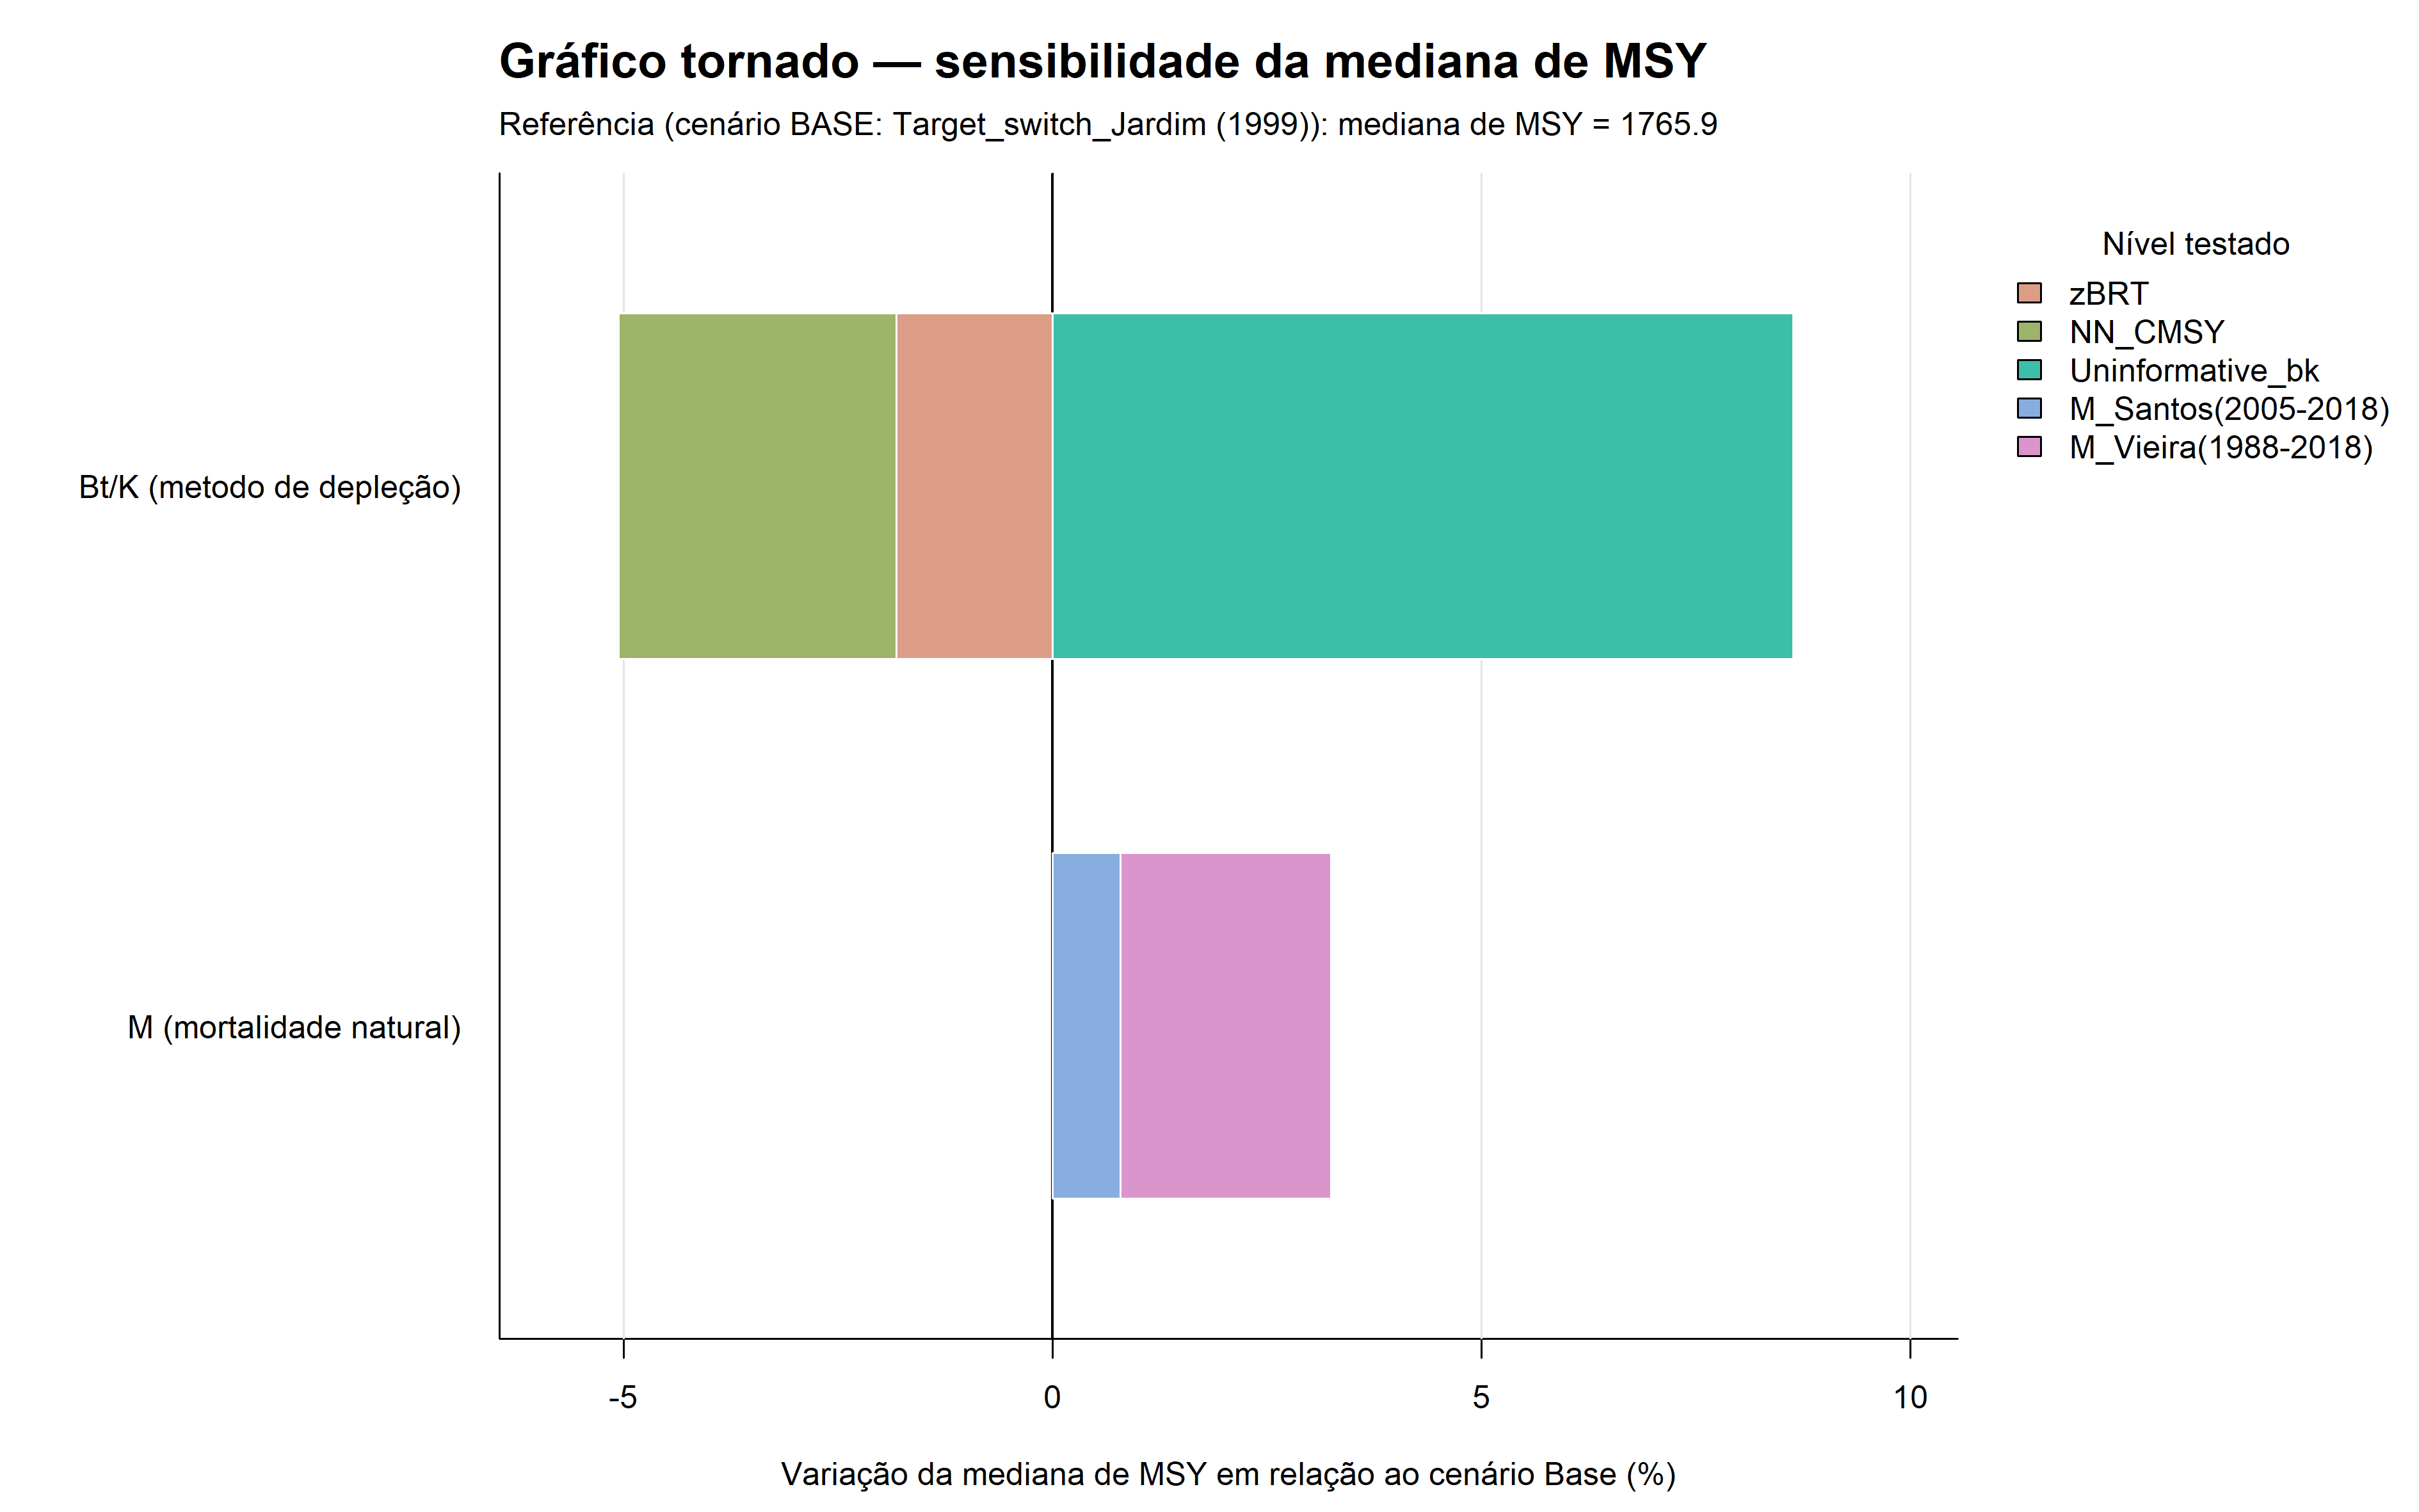

Values plotted in this chart, from the file beside it:
fator, nivel, cenario_id, valor, delta_pct
M (mortalidade natural), M_Santos(2005-2018), Target_switch_Santos (2018), 1780, 0.791
M (mortalidade natural), M_Vieira(1988-2018), Target_switch_Vieira (2019), 1809, 2.453
Bt/K (metodo de depleção), NN_CMSY, NN_CMSY_Jardim (1999), 1709, -3.241
Bt/K (metodo de depleção), zBRT, zBRT_Jardim (1999), 1734, -1.822
Bt/K (metodo de depleção), Uninformative_bk, Uninformative_bk_Jardim (1999), 1918, 8.631
